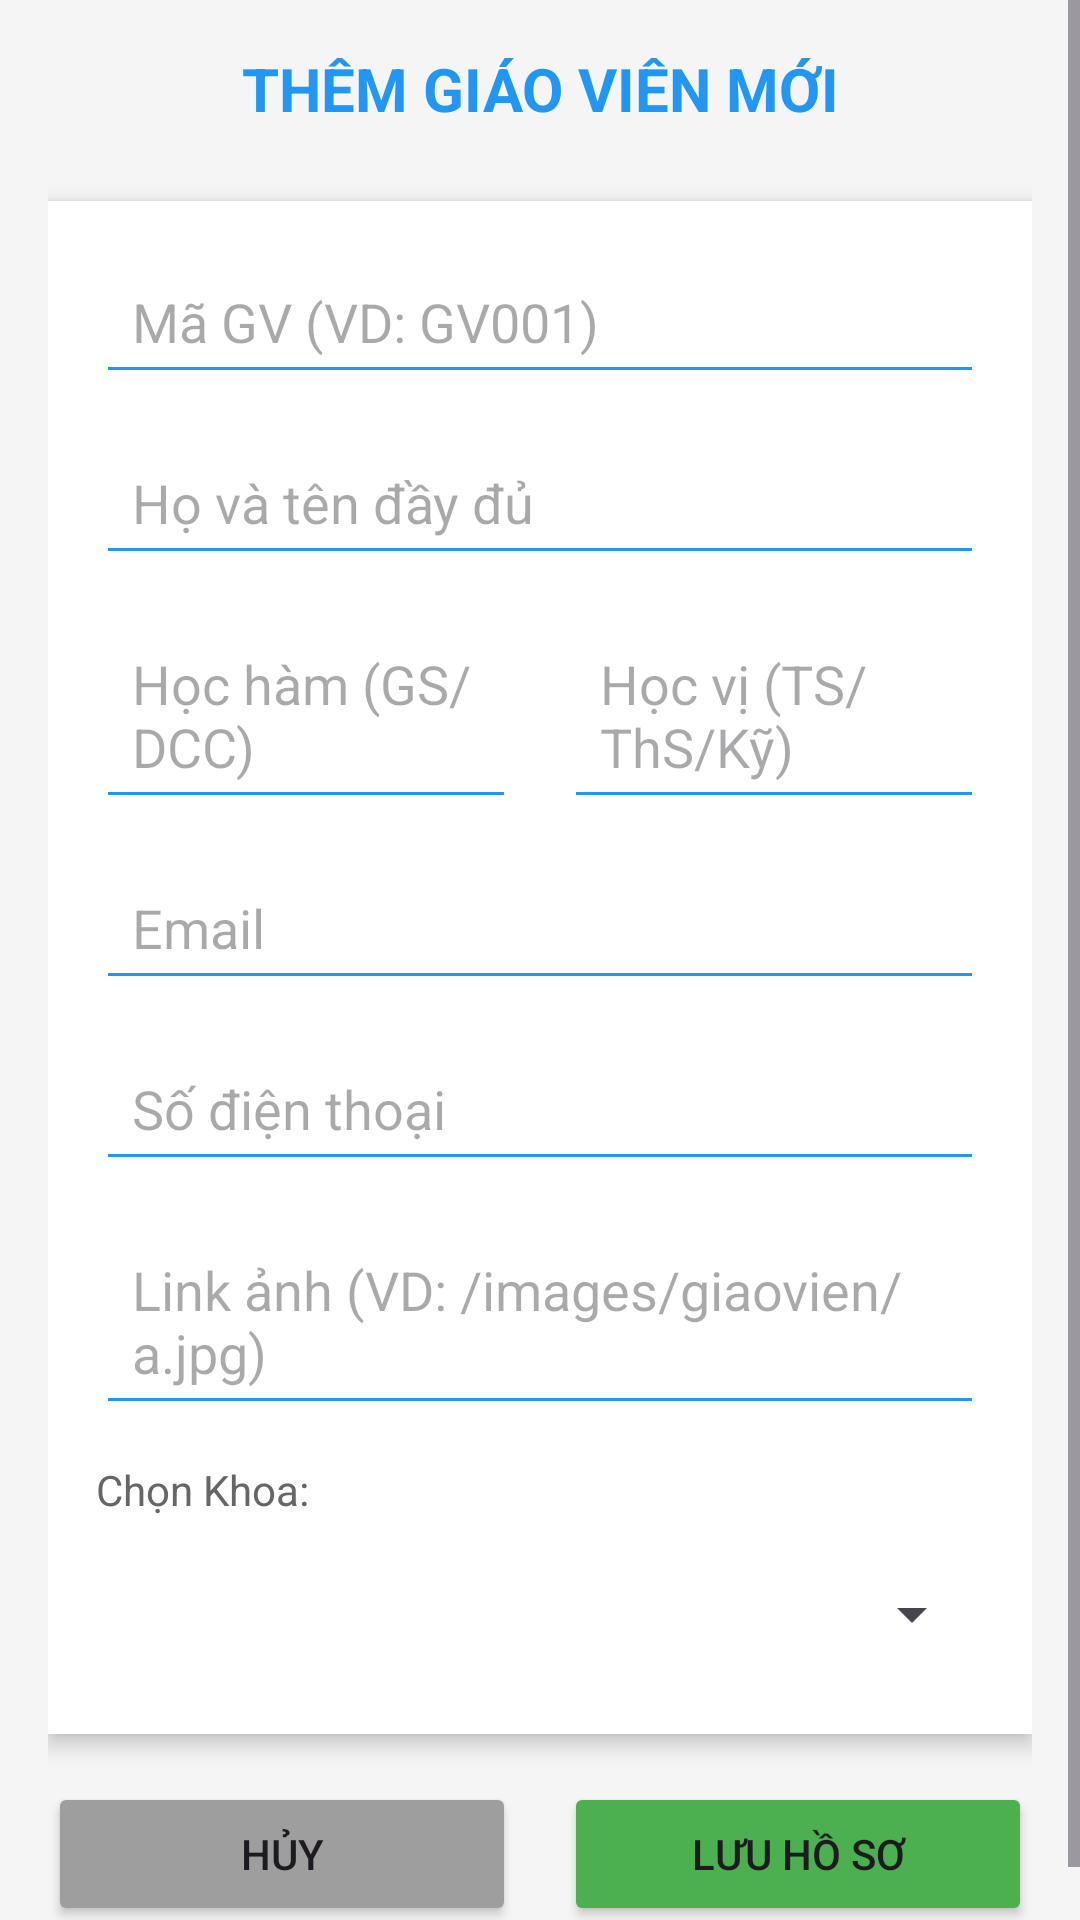

Android layout source for this screen:
<!-- AndroidManifest.xml: application theme Theme.CreatDatabase_Sinhvien -->
<!-- res/layout/activity_add_giaovien.xml -->
<?xml version="1.0" encoding="utf-8"?>
<ScrollView xmlns:android="http://schemas.android.com/apk/res/android"
    android:layout_width="match_parent"
    android:layout_height="match_parent"
    android:background="#F5F5F5"
    android:fillViewport="true">

    <LinearLayout
        android:orientation="vertical"
        android:layout_width="match_parent"
        android:layout_height="wrap_content"
        android:padding="16dp">

        
        <TextView
            android:layout_width="match_parent"
            android:layout_height="wrap_content"
            android:text="THÊM GIÁO VIÊN MỚI"
            android:textSize="20sp"
            android:textStyle="bold"
            android:textColor="#2196F3"
            android:gravity="center"
            android:layout_marginBottom="24dp" />

        
        <LinearLayout
            android:orientation="vertical"
            android:layout_width="match_parent"
            android:layout_height="wrap_content"
            android:background="#FFFFFF"
            android:padding="16dp"
            android:elevation="4dp"
            android:layout_marginBottom="16dp">

            <EditText
                android:id="@+id/edtMaGV"
                android:layout_width="match_parent"
                android:layout_height="wrap_content"
                android:hint="Mã GV (VD: GV001)"
                android:padding="12dp"
                android:layout_marginBottom="12dp"
                android:backgroundTint="#2196F3" />

            <EditText
                android:id="@+id/edtHoTen"
                android:layout_width="match_parent"
                android:layout_height="wrap_content"
                android:hint="Họ và tên đầy đủ"
                android:padding="12dp"
                android:layout_marginBottom="12dp"
                android:backgroundTint="#2196F3" />

            <LinearLayout
                android:orientation="horizontal"
                android:layout_width="match_parent"
                android:layout_height="wrap_content"
                android:layout_marginBottom="12dp">

                <EditText
                    android:id="@+id/edtHocHam"
                    android:layout_width="0dp"
                    android:layout_height="wrap_content"
                    android:layout_weight="1"
                    android:hint="Học hàm (GS/DCC)"
                    android:padding="12dp"
                    android:layout_marginEnd="8dp"
                    android:backgroundTint="#2196F3" />

                <EditText
                    android:id="@+id/edtHocVi"
                    android:layout_width="0dp"
                    android:layout_height="wrap_content"
                    android:layout_weight="1"
                    android:hint="Học vị (TS/ThS/Kỹ)"
                    android:padding="12dp"
                    android:layout_marginStart="8dp"
                    android:backgroundTint="#2196F3" />
            </LinearLayout>

            <EditText
                android:id="@+id/edtEmail"
                android:layout_width="match_parent"
                android:layout_height="wrap_content"
                android:hint="Email"
                android:inputType="textEmailAddress"
                android:padding="12dp"
                android:layout_marginBottom="12dp"
                android:backgroundTint="#2196F3" />

            <EditText
                android:id="@+id/edtSDT"
                android:layout_width="match_parent"
                android:layout_height="wrap_content"
                android:hint="Số điện thoại"
                android:inputType="phone"
                android:padding="12dp"
                android:layout_marginBottom="12dp"
                android:backgroundTint="#2196F3" />

            <EditText
                android:id="@+id/edtAnh"
                android:layout_width="match_parent"
                android:layout_height="wrap_content"
                android:hint="Link ảnh (VD: /images/giaovien/a.jpg)"
                android:padding="12dp"
                android:layout_marginBottom="12dp"
                android:backgroundTint="#2196F3" />

            <TextView
                android:layout_width="match_parent"
                android:layout_height="wrap_content"
                android:text="Chọn Khoa:"
                android:textSize="14sp"
                android:textColor="#666666"
                android:layout_marginBottom="8dp" />

            <Spinner
                android:id="@+id/spinnerKhoa"
                android:layout_width="match_parent"
                android:layout_height="wrap_content"
                android:minHeight="48dp"
                android:padding="12dp" />
        </LinearLayout>

        
        <LinearLayout
            android:orientation="horizontal"
            android:layout_width="match_parent"
            android:layout_height="wrap_content">

            <Button
                android:id="@+id/btnHuy"
                android:layout_width="0dp"
                android:layout_height="wrap_content"
                android:layout_weight="1"
                android:text="Hủy"
                android:backgroundTint="#9E9E9E"
                android:layout_marginEnd="8dp" />

            <Button
                android:id="@+id/btnLuu"
                android:layout_width="0dp"
                android:layout_height="wrap_content"
                android:layout_weight="1"
                android:text="Lưu Hồ Sơ"
                android:backgroundTint="#4CAF50"
                android:layout_marginStart="8dp" />
        </LinearLayout>

    </LinearLayout>
</ScrollView>
<!-- resources referenced by this layout -->
<resources>
  <style name="Theme.CreatDatabase_Sinhvien" parent="Base.Theme.CreatDatabase_Sinhvien" />
  <style name="Base.Theme.CreatDatabase_Sinhvien" parent="Theme.Material3.DayNight.NoActionBar">
          
          
      </style>
</resources>
